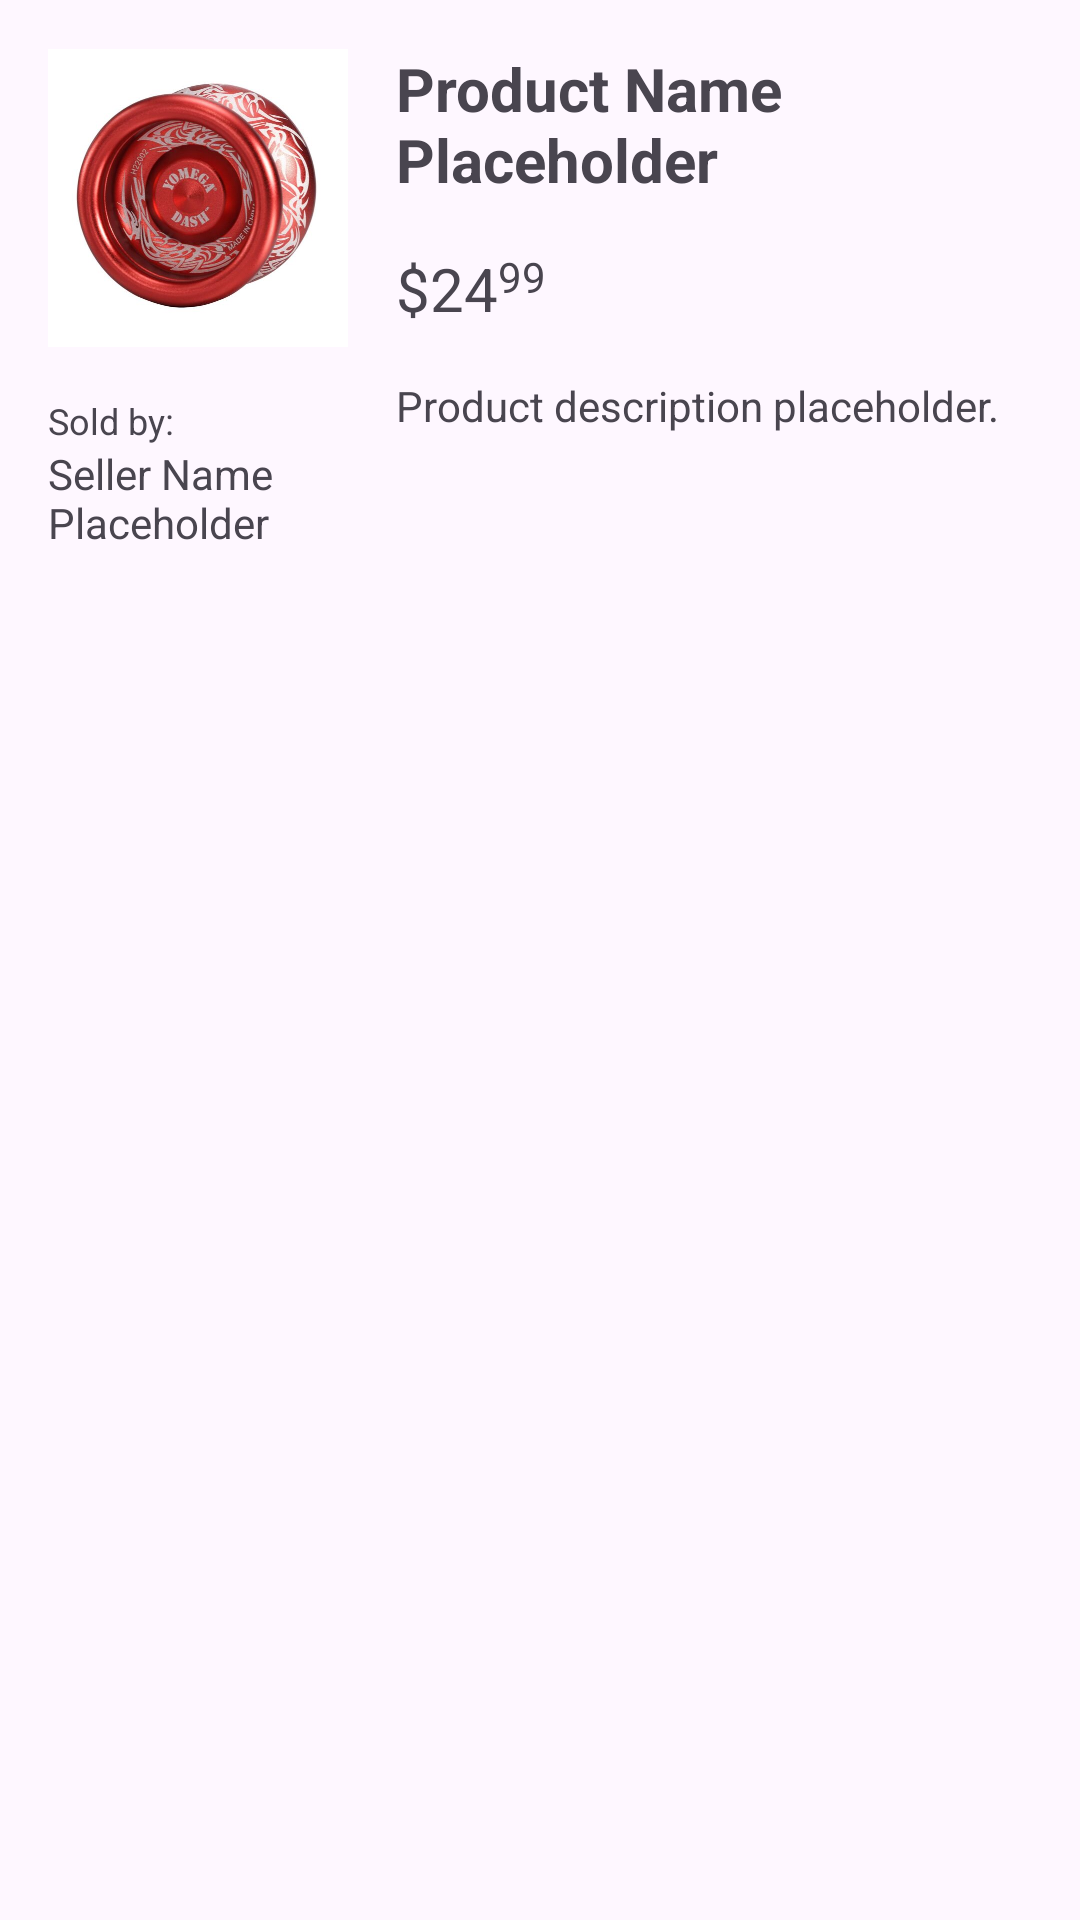

This screen was rendered from an Android layout file. Write that file and the resources it references.
<!-- AndroidManifest.xml: application theme Theme.ProductEmailer -->
<!-- res/layout/share_product_recycler_item.xml -->
<?xml version="1.0" encoding="utf-8"?>
<androidx.constraintlayout.widget.ConstraintLayout xmlns:android="http://schemas.android.com/apk/res/android"
    xmlns:app="http://schemas.android.com/apk/res-auto"
    xmlns:tools="http://schemas.android.com/tools"
    android:layout_width="match_parent"
    android:layout_height="wrap_content">

    <ImageView
        android:id="@+id/prod_pic"
        android:layout_width="100dp"
        android:layout_height="100dp"
        android:layout_margin="16dp"
        app:layout_constraintStart_toStartOf="parent"
        app:layout_constraintTop_toTopOf="parent"
        app:srcCompat="@drawable/yomega_dash" />

    <TextView
        android:id="@+id/prod_name"
        android:layout_width="0dp"
        android:layout_height="wrap_content"
        android:layout_margin="16dp"
        android:text="Product Name Placeholder"
        android:textSize="20sp"
        android:textStyle="bold"
        app:layout_constraintEnd_toEndOf="parent"
        app:layout_constraintStart_toEndOf="@+id/prod_pic"
        app:layout_constraintTop_toTopOf="parent" />

    <TextView
        android:id="@+id/prod_price_dollars"
        android:layout_width="wrap_content"
        android:layout_height="wrap_content"
        android:layout_marginTop="16dp"
        android:layout_marginStart="16dp"
        android:layout_marginEnd="0dp"
        android:text="$24"
        android:textSize="20sp"
        app:layout_constraintStart_toEndOf="@+id/prod_pic"
        app:layout_constraintTop_toBottomOf="@+id/prod_name" />

    <TextView
        android:id="@+id/prod_price_cents"
        android:layout_width="wrap_content"
        android:layout_height="wrap_content"
        android:layout_marginTop="16dp"
        android:layout_marginStart="0dp"
        android:text="99"
        app:layout_constraintStart_toEndOf="@+id/prod_price_dollars"
        app:layout_constraintTop_toBottomOf="@+id/prod_name" />

    <TextView
        android:id="@+id/prod_descr"
        android:layout_width="0dp"
        android:layout_height="wrap_content"
        android:layout_margin="16dp"
        android:text="Product description placeholder."
        android:textSize="14sp"
        app:layout_constraintEnd_toEndOf="parent"
        app:layout_constraintStart_toEndOf="@+id/prod_pic"
        app:layout_constraintHorizontal_bias="0.0"
        app:layout_constraintTop_toBottomOf="@+id/prod_price_dollars"
        app:layout_constraintBottom_toBottomOf="parent"
        app:layout_constraintVertical_bias="0.0" />

    <TextView
        android:id="@+id/sold_by"
        android:layout_width="wrap_content"
        android:layout_height="wrap_content"
        android:layout_marginTop="16dp"
        android:layout_marginStart="16dp"
        android:layout_marginEnd="16dp"
        android:text="@string/sold_by_txt"
        android:textSize="12sp"
        app:layout_constraintStart_toStartOf="parent"
        app:layout_constraintTop_toBottomOf="@+id/prod_pic" />

    <TextView
        android:id="@+id/prod_seller"
        android:layout_width="0dp"
        android:layout_height="wrap_content"
        android:layout_marginStart="16dp"
        android:layout_marginEnd="16dp"
        android:layout_marginBottom="16dp"
        android:text="Seller Name Placeholder"
        app:layout_constraintBottom_toBottomOf="parent"
        app:layout_constraintEnd_toStartOf="@+id/prod_name"
        app:layout_constraintHorizontal_bias="0.0"
        app:layout_constraintVertical_bias="0.0"
        app:layout_constraintStart_toStartOf="parent"
        app:layout_constraintTop_toBottomOf="@+id/sold_by" />

</androidx.constraintlayout.widget.ConstraintLayout>
<!-- resources referenced by this layout -->
<resources>
  <!-- drawable yomega_dash: jpg bitmap (drawable, 43629 bytes) -->
  <string name="sold_by_txt">Sold by:</string>
  <style name="Theme.ProductEmailer" parent="Base.Theme.ProductEmailer" />
  <style name="Base.Theme.ProductEmailer" parent="Theme.Material3.DayNight.NoActionBar">
          
          
      </style>
</resources>
